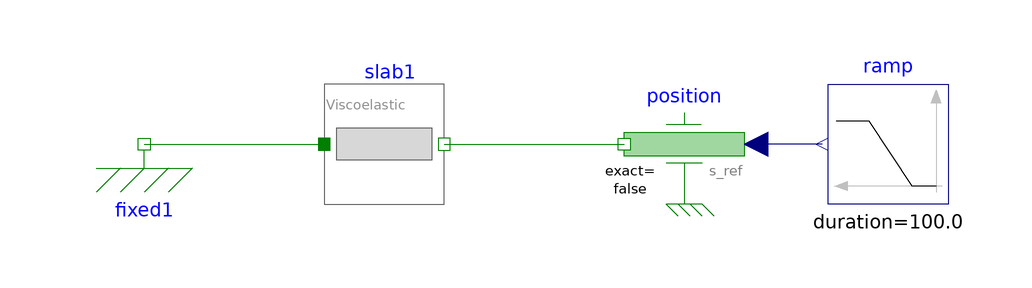

Above is the diagram view of the following Modelica model: its components placed by their Placement annotations and its connect equations drawn as lines.

model StressStrainStep
        extends Modelica.Icons.Example;
        Modelica.Mechanics.Translational.Components.Fixed fixed1
          annotation (Placement(transformation(extent={{-50,-10},{-30,10}})));
        Modelica.Mechanics.Translational.Sources.Position      position
          annotation (Placement(transformation(extent={{60,-10},{40,10}})));
        ViscoelasticSlab slab1(
          s_rel0(displayUnit="m") = 0.8e-6,
          k=1.0,
          A=1E-06,
          lambda=0.08)
          annotation (Placement(transformation(extent={{-10,-10},{10,10}})));
        Modelica.Blocks.Sources.Ramp ramp(
          height=0.225,
          duration=100.0,
          offset=0.95,
          startTime=200.0)
          annotation (Placement(transformation(extent={{94,-10},{74,10}})));
      equation

        connect(fixed1.flange, slab1.flange_a)
          annotation (Line(points={{-40,0},{-25,0},{-10,0}}, color={0,127,0}));
        connect(slab1.flange_b, position.flange)
          annotation (Line(points={{10,0},{26,0},{40,0}}, color={0,127,0}));
        connect(ramp.y, position.s_ref)
          annotation (Line(points={{73,0},{62,0}}, color={0,0,127}));
        annotation (          experiment(StopTime=10));
      end StressStrainStep;